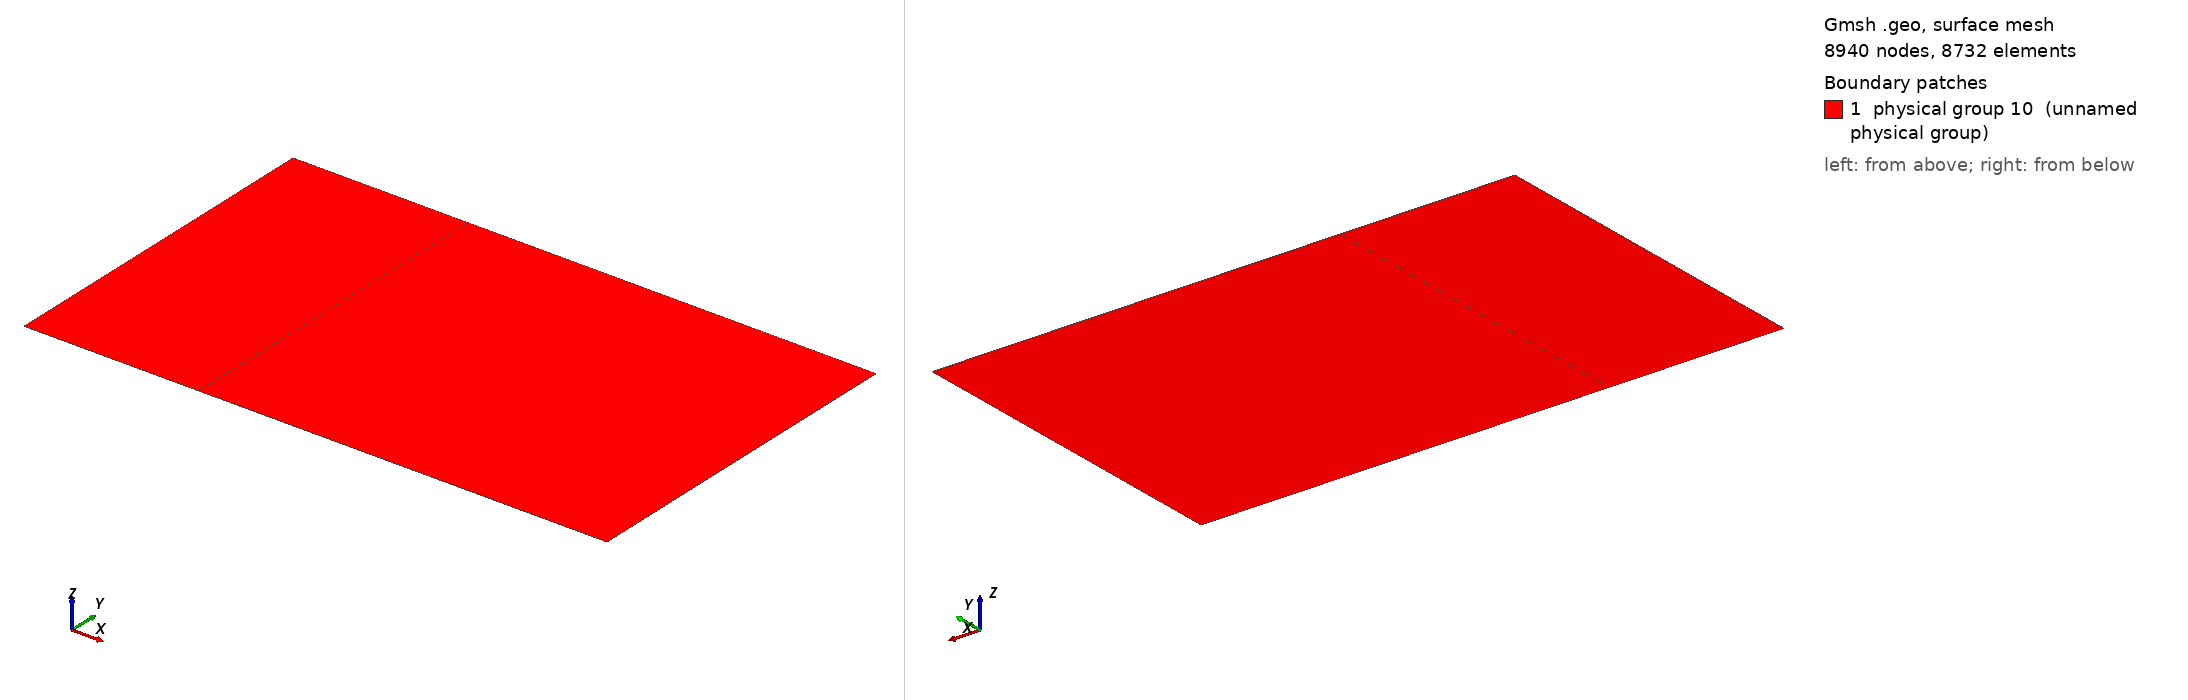

Gmsh geometry script, surface-meshed: 8940 nodes, 8732 surface elements. Boundary patches (legend numbers): 1 physical group 10 (unnamed physical group). Left view from above one corner, right view from below the opposite corner. Legend entries are the model's physical surfaces. The drawing asked Gmsh for element sizes between 1% and 20% of the model's largest extent; the script's own settings can give other sizes.

=== boundaryLayer2.geo (drawn) ===
// Gmsh project created on Wed Apr 06 17:26:11 2016
nbx1 = 45; nbx2 = 105; nby = 60;
Lx1 = 0.15; Lx2 = 0.35; Ly = 0.3;

dx1 = Lx1/nbx1; dx2 = Lx2/nbx2;
dy = Ly/nby;

//Def geometrie
Point(1) = {0, 0, 0};
Point(2) = {0.5, 0, 0};
Point(3) = {0.5, 0.3, 0};
Point(4) = {0, 0.3, 0};
Point(5) = {0.15, 0, 0};
Point(6) = {0.15, 0.3, 0};
Line(1) = {1,5};
Line(2) = {5,2};
Line(3) = {2,3};
Line(4) = {3,6};
Line(5) = {6,4};
Line(6) = {4,1};
Line(7) = {5,6};

Line Loop(8) = {6, 1, 7, 5};
Plane Surface(9) = {8};
Line Loop(10) = {7, -4, -3, -2};
Plane Surface(11) = {10};

//Maillage
Transfinite Line {1,5} = nbx1;
Transfinite Line {2,4} = nbx2;
Transfinite Line {-6,7,3} = nby Using Progression 1.07;
Transfinite Surface  {9,11};
Recombine Surface {9,11};

//Physical groups
Physical Line(1) = {6}; //Inj
Physical Line(2) = {3, 4, 5}; //Sortie (ou abs)
Physical Line(3) = {2}; //mur
Physical Line(4) = {1}; //Abs
surfaceFluide = 10;
Physical Surface(surfaceFluide) = {9, 11};
